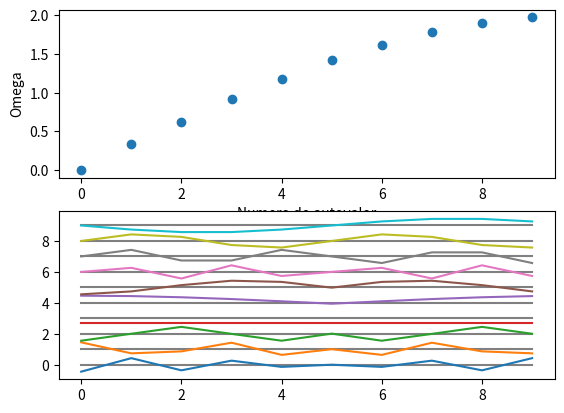

Write Python code to recreate this figure.
# Calculo do de autovetor e autovalor de um sistema massa-mola AX = lambdaX
import numpy as np
import matplotlib.pyplot as plt


N = 10 
iN = np.arange(N)
k_m = 1 # k/m

# construcao da matriz evolucao temporal
A = np.zeros([N, N])

np.fill_diagonal(A, 2*k_m) # Equiv A[i, i] = 2*k_m

# A = A + np.diag(-np.ones(4)*km,1) + np.diag(-np.ones(4)*km,-1)
# Condicao de contorno extremindades livres
# A[0, 0] = A[-1, -1] = k_m
A[iN[1:], iN[:-1]] = -k_m
A[iN[:-1], iN[1:]] = -k_m

# Condicao de contorno periodica
A[0, -1] = A[-1, 0] = -k_m

# impureza na rede (massa 5 mais pesada)
A[N//2, :] /= 50

# Calculo dos autovalores e autovetores
autovalores, autovetores = np.linalg.eig(A)
# ordenando autovalor
asort = np.argsort(autovalores)
autovalores = autovalores[asort]
autovalores[autovalores < 0] = 0
# ordenando autovetor
# autovetores = autovetores[:, asort]

print("Autovalores: ", autovalores)
print("autovetores: ", autovetores)

omega = np.sqrt(autovalores) # Frequencias

fig = plt.figure()
graf1 = fig.add_subplot(2, 1, 1)
# Grafico das frequencias (energias=hf) 
plt.plot(iN, omega, 'o')
plt.ylabel('Omega')
plt.xlabel('Numero do autovalor')

# Gradico dos modos normais
graf2 = fig.add_subplot(2, 1, 2)
for i in iN:
    plt.plot(iN, iN*0+i, '-', color='gray')
    plt.plot(iN, autovetores[:, i]+i, '-') 

plt.show()

